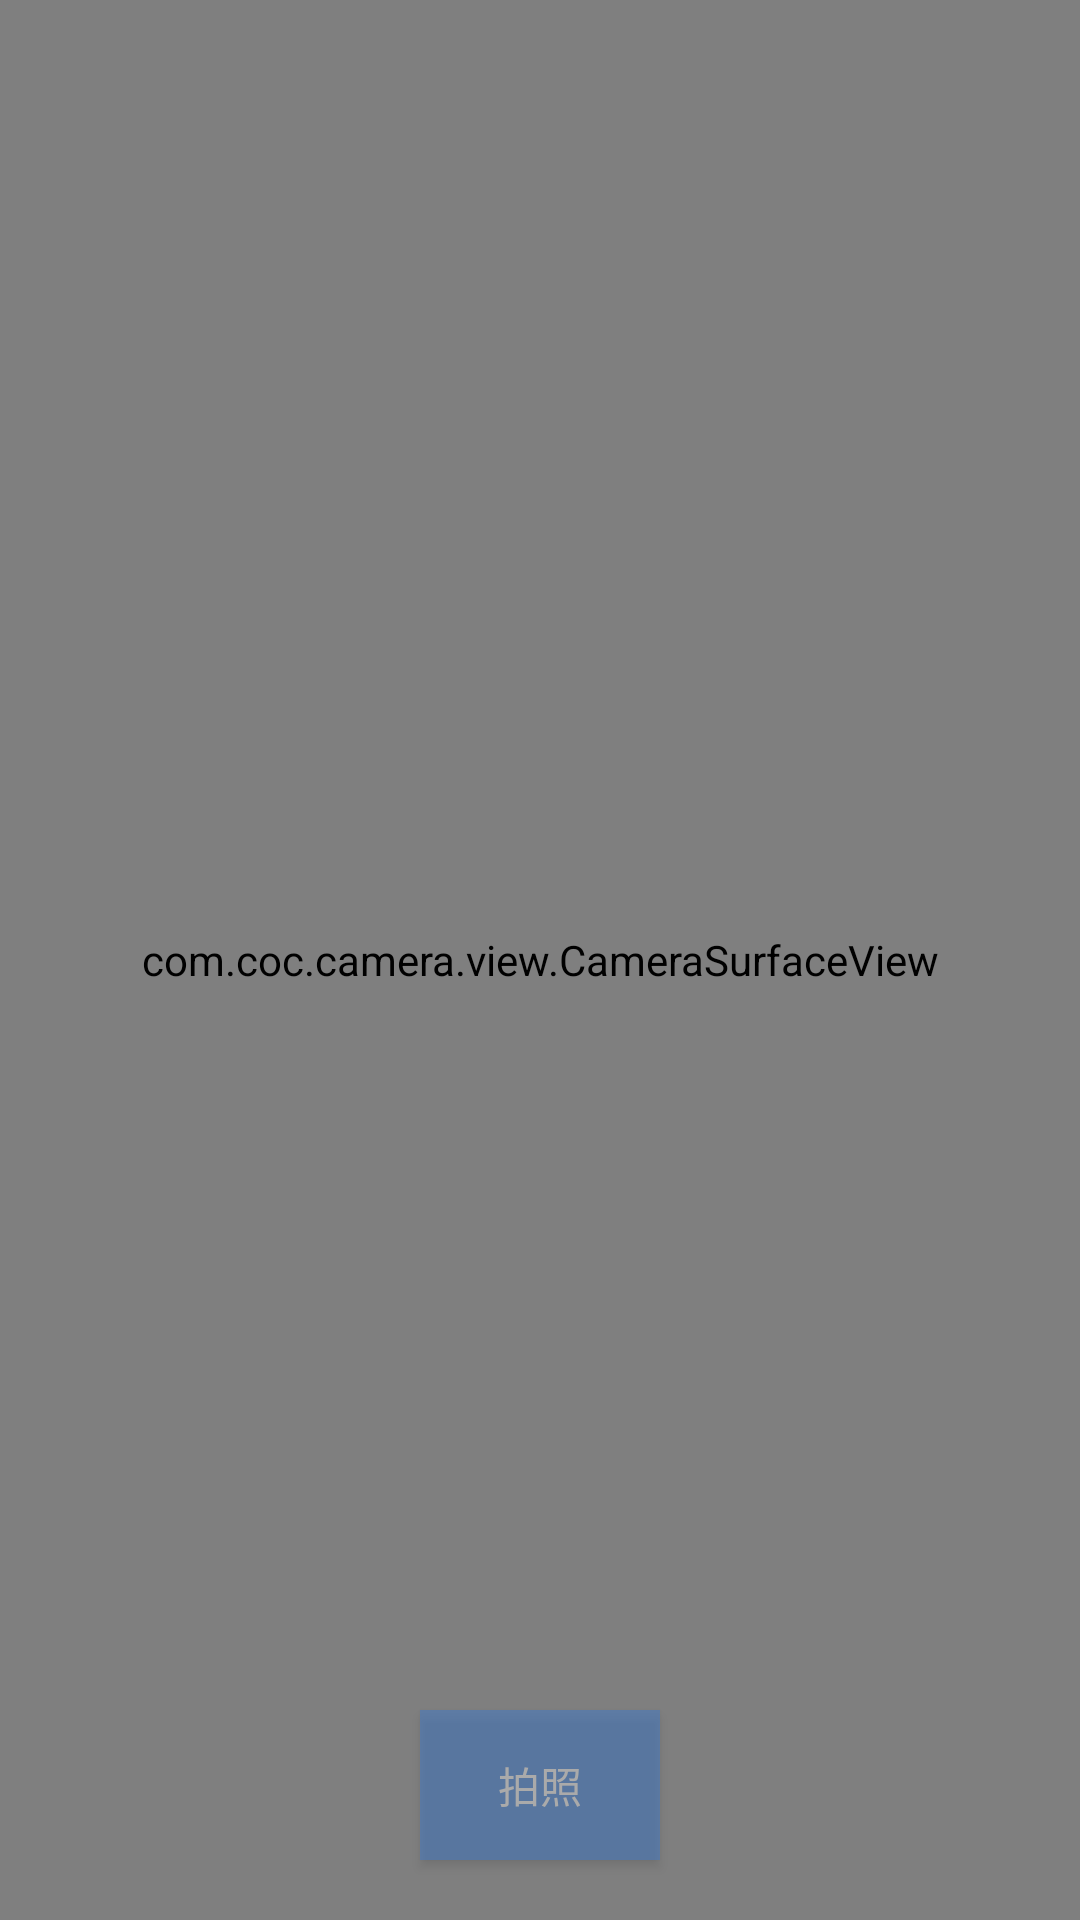

Here is an Android app screen rendered from its layout file. Give the layout XML and the strings, colors and styles it references.
<!-- AndroidManifest.xml: activity theme CamreaTheme -->
<!-- res/layout/activity_main.xml -->
<?xml version="1.0" encoding="utf-8"?>
<FrameLayout xmlns:android="http://schemas.android.com/apk/res/android"
    android:layout_width="match_parent"
    android:layout_height="match_parent">

    <com.coc.camera.view.CameraSurfaceView
        android:id="@+id/cameraSurfaceView"
        android:layout_width="match_parent"
        android:layout_height="match_parent" />


    <RelativeLayout
        android:layout_width="match_parent"
        android:layout_height="match_parent"
        android:onClick="tapFocus">

        <Button
            android:id="@+id/takePic"
            android:layout_width="80dp"
            android:layout_height="50dp"
            android:layout_alignParentBottom="true"
            android:layout_centerHorizontal="true"
            android:layout_marginBottom="20dp"
            android:background="#88427ac7"
            android:onClick="takePic"
            android:text="拍照"
            android:textColor="#aaa" />
    </RelativeLayout>
</FrameLayout>
<!-- resources referenced by this layout -->
<resources>
  <style name="CamreaTheme" parent="Theme.AppCompat.Light.NoActionBar">
          <item name="windowNoTitle">true</item>
          <item name="windowActionBar">false</item>
          <item name="android:windowFullscreen">true</item>
      </style>
</resources>
